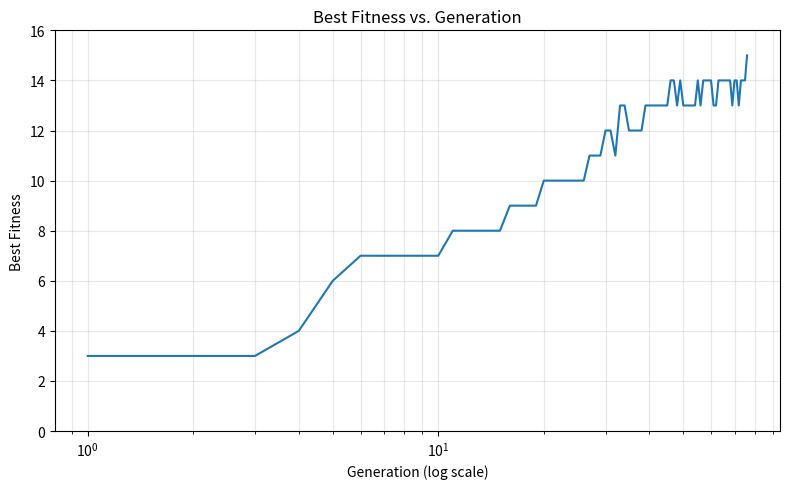
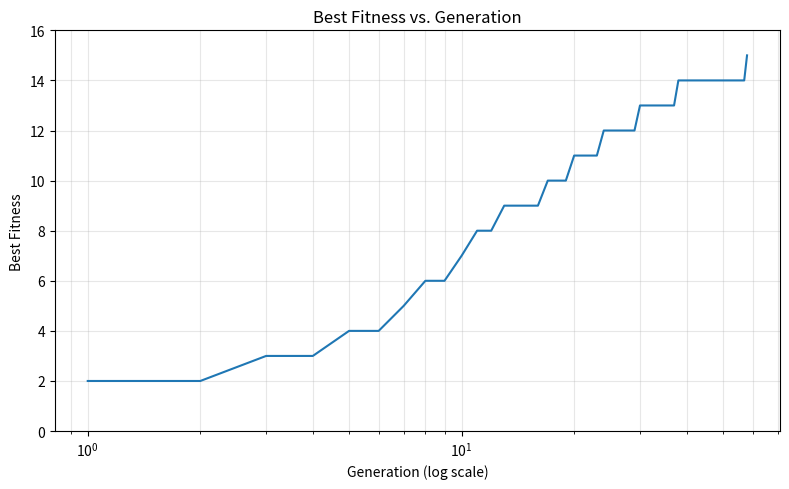

Reproduce these figures in Python, in order.
import random
import matplotlib.pyplot as plt

target = "Hello CPSC 390!"
string_length = len(target)
population_size = 128
max_generations = 1000
crossover_rate = 0.85
mutation_rate = 0.1
selection_size = 3
number_of_keeps = 3
low, high = 32, 122
nudge_prob = .7

def random_char():
    return chr(random.randint(low, high))

#Creates a random individual string of the same length as the target, made up of the chars that we are given
def random_individual():
    return "".join(random_char() for _ in range(string_length))

#Checks the fitness, adds one for each character that matches the target
def fitness(individual):
    return sum(1 for a, b in zip(individual, target) if a == b)

#Fitness based on closeness and correctness of each character. 
def fitness2(individual):
    range = high - low + 1
    total = 0
    for a, b in zip(individual, target):
        closeness = 1 - abs(ord(a) - ord(b)) / range
        total += closeness + (1 if a == b else 0)
    return total

#Selects a few random individuals, returns the fittest one
def select(population, fitnesses):
    contenders = random.sample(range(len(population)), selection_size)
    winner = max(contenders, key=lambda i: fitnesses[i])
    return population[winner]


#Crossover, where probability is crossover_rate. Each position has a 50% chance of coming from either parent. Other child gets the reamaining genes. Otherwise children are direct copies
def crossover(parent1, parent2):
    if random.random() < crossover_rate:
        child1, child2 = [], []
        for a, b in zip(parent1, parent2):
            if random.random() < 0.5:
                child1.append(a)
                child2.append(b)
            else:
                child1.append(b)
                child2.append(a)
        return "".join(child1), "".join(child2)
    return parent1, parent2

#Mutates an individual, using mutation_rate as the chance to replace a char with any other random char
def mutate(individual):
    """Per-character mutation: with prob mutation_rate replace with a random char."""
    chars = list(individual)
    for i in range(len(chars)):
        if random.random() < mutation_rate:
            chars[i] = random_char()
    return "".join(chars)

#Starts off same as previous mutation, however, after determining a mutation, it will determine if there is a nude mutation.
#If there isn't do a normal random mutation. If there is, perform a nudged mutation.
#Nudge mutation will adjust the character by a small amount, keeping it within the valid range.
def mutate2(individual):
    chars = list(individual)
    for i in range(len(chars)):
        if random.random() < mutation_rate:
            if random.random() < nudge_prob:
                new = ord(chars[i]) + random.choice([-3, -2, -1, 1, 2, 3])
                if new < low:
                    new = high - (low - new) + 1
                elif new > high:
                    new = low + (new - high)
                chars[i] = chr(new)
            else:
                chars[i] = random_char()
    return "".join(chars)

def simulate():
    population = [random_individual() for _ in range(population_size)]
    fitnesses = [fitness(ind) for ind in population]
    best_history = [] # best fitness at every generation (index = generation)

    generation = 0
    while True:
        #Finds the best individual, creates a tuple of its string and its fitness, adds it to history
        best_idx = max(range(population_size), key=lambda i: fitnesses[i])
        best, best_fit = population[best_idx], fitnesses[best_idx]
        best_history.append(best_fit)

        #Print progress every 10 generations
        if generation % 10 == 0:
            print(f'Gen {generation:4d} | Fitness: {best_fit}/{string_length} | Best: "{best}"')

        # Stops if best is found or the generation limit has been reached
        if best == target or generation >= max_generations:
            break

        new_population = []

        # Fill the rest via selection, crossover, and mutation
        while len(new_population) < population_size:
            p1 = select(population, fitnesses)
            p2 = select(population, fitnesses)
            c1, c2 = crossover(p1, p2)
            new_population.append(mutate(c1))
            if len(new_population) < population_size:
                new_population.append(mutate(c2))

        population = new_population
        fitnesses = [fitness(ind) for ind in population]
        generation += 1

    # Final report
    if best == target:
        print(f"Solution found in generation {generation}!")
    else:
        print(f"Generation limit reached ({max_generations}) without a perfect match.")
    print(f'Final best string: "{best}"')
    print(f"Fitness: {best_fit}/{string_length}")
    print(f"Total generations run: {generation}")
    return best_history

def simulate2():
    population = [random_individual() for _ in range(population_size)]
    fitnesses = [fitness2(ind) for ind in population]
    best_history = [] # best fitness at every generation (index = generation)

    generation = 0
    while True:
        #Finds the best individual, creates a tuple of its string and its fitness, adds it to history
        best_idx = max(range(population_size), key=lambda i: fitnesses[i])
        best = population[best_idx]
        best_fit = fitness(best)
        best_history.append(best_fit)

        #Print progress every 10 generations
        if generation % 10 == 0:
            print(f'Gen {generation:4d} | Fitness: {best_fit}/{string_length} | Best: "{best}"')

        # Stops if best is found or the generation limit has been reached
        if best == target or generation >= max_generations:
            break

        # Keep the best individuals unchanged
        ranked = sorted(range(population_size), key=lambda i: fitnesses[i], reverse=True)
        new_population = [population[i] for i in ranked[:number_of_keeps]]

        # Fill the rest via selection, crossover, and mutation
        while len(new_population) < population_size:
            p1 = select(population, fitnesses)
            p2 = select(population, fitnesses)
            c1, c2 = crossover(p1, p2)
            new_population.append(mutate2(c1))
            if len(new_population) < population_size:
                new_population.append(mutate2(c2))

        population = new_population
        fitnesses = [fitness2(ind) for ind in population]
        generation += 1

    # Final report
    if best == target:
        print(f"Solution found in generation {generation}!")
    else:
        print(f"Generation limit reached ({max_generations}) without a perfect match.")
    print(f'Final best string: "{best}"')
    print(f"Fitness: {best_fit}/{string_length}")
    print(f"Total generations run: {generation}")
    return best_history



def plot_history(history):
    gens = list(range(1, len(history)))
    plt.figure(figsize=(8, 5))
    plt.plot(gens, history[1:], linewidth=1.5)
    plt.xscale("log")
    plt.xlabel("Generation (log scale)")
    plt.ylabel("Best Fitness")
    plt.title("Best Fitness vs. Generation")
    plt.ylim(0, string_length + 1)
    plt.grid(True, which="both", alpha=0.3)
    plt.tight_layout()
    plt.savefig("fitness_plot.png", dpi=150)

def plot_history2(history):
    gens = list(range(1, len(history)))
    plt.figure(figsize=(8, 5))
    plt.plot(gens, history[1:], linewidth=1.5)
    plt.xscale("log")
    plt.xlabel("Generation (log scale)")
    plt.ylabel("Best Fitness")
    plt.title("Best Fitness vs. Generation")
    plt.ylim(0, string_length + 1)
    plt.grid(True, which="both", alpha=0.3)
    plt.tight_layout()
    plt.savefig("fitness_plot2.png", dpi=150)

if __name__ == "__main__":
    history = simulate()
    plot_history(history)

    history2 = simulate2()
    plot_history2(history2)
